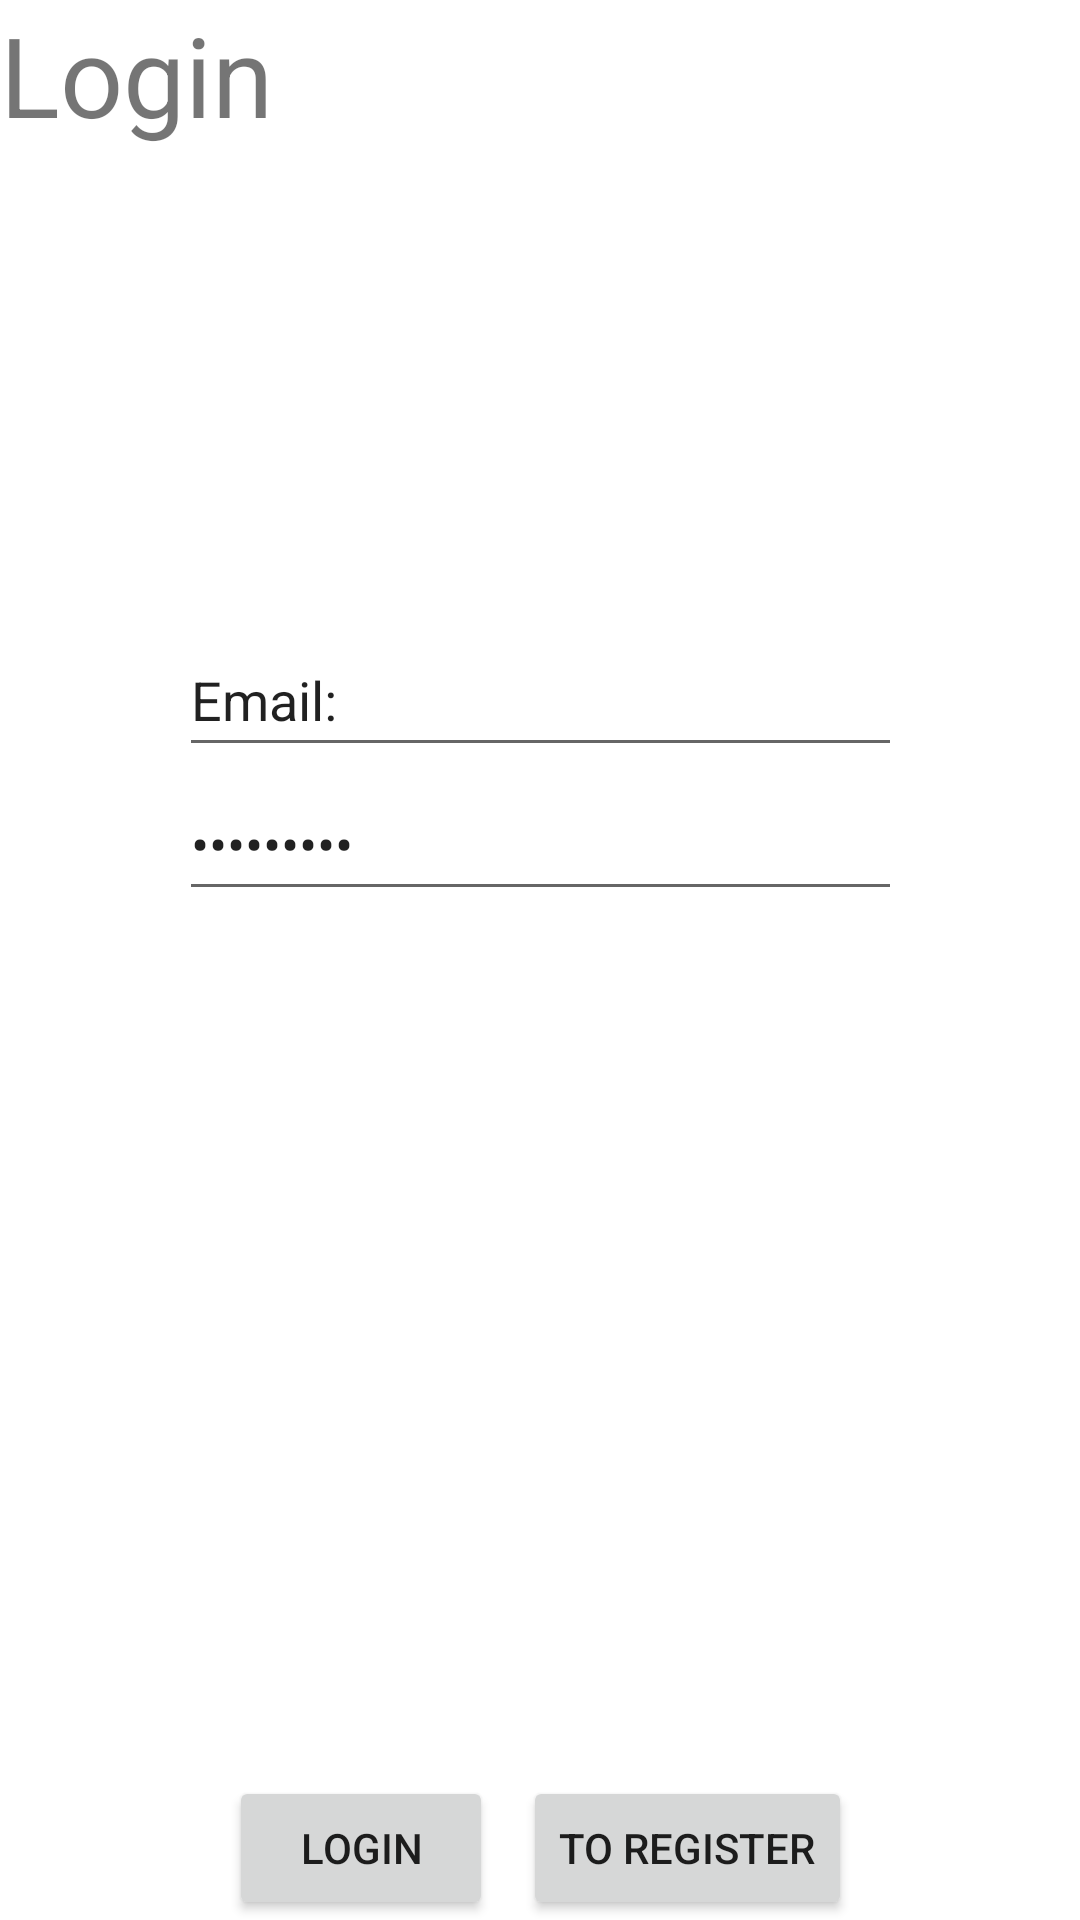

Android layout source for this screen:
<!-- AndroidManifest.xml: application theme Theme.DiscoverPic -->
<!-- res/layout/fragment_login.xml -->
<?xml version="1.0" encoding="utf-8"?>
<androidx.constraintlayout.widget.ConstraintLayout xmlns:android="http://schemas.android.com/apk/res/android"
    xmlns:app="http://schemas.android.com/apk/res-auto"
    xmlns:tools="http://schemas.android.com/tools"
    android:layout_width="match_parent"
    android:layout_height="match_parent"
    android:orientation="vertical"
    tools:context=".ui.home.HomeFragment">

    <LinearLayout
        android:layout_width="241dp"
        android:layout_height="246dp"
        android:orientation="vertical"
        app:layout_constraintBottom_toTopOf="@+id/linearLayout"
        app:layout_constraintEnd_toEndOf="parent"
        app:layout_constraintStart_toStartOf="parent"
        app:layout_constraintTop_toBottomOf="@+id/LoginHeader">

        <EditText
            android:id="@+id/Email"
            android:layout_width="match_parent"
            android:layout_height="wrap_content"
            android:ems="10"
            android:inputType="textEmailAddress"
            android:minHeight="48dp"
            android:text="Email:" />

        <EditText
            android:id="@+id/password"
            android:layout_width="match_parent"
            android:layout_height="wrap_content"
            android:ems="10"
            android:inputType="textPassword"
            android:minHeight="48dp"
            android:text="Password:" />

    </LinearLayout>

    <LinearLayout
        android:id="@+id/linearLayout"
        android:layout_width="wrap_content"
        android:layout_height="wrap_content"
        android:orientation="horizontal"
        android:textAlignment="center"
        app:layout_constraintBottom_toBottomOf="parent"
        app:layout_constraintEnd_toEndOf="parent"
        app:layout_constraintStart_toStartOf="parent">

        <Button
            android:id="@+id/Login"
            android:layout_width="wrap_content"
            android:layout_height="wrap_content"
            android:text="Login" />

        <Button
            android:id="@+id/ToRegister"
            android:layout_width="wrap_content"
            android:layout_height="wrap_content"
            android:layout_marginLeft="10dp"
            android:text="To Register" />
    </LinearLayout>

    <TextView
        android:id="@+id/LoginHeader"
        android:layout_width="match_parent"
        android:layout_height="69dp"
        android:text="Login"
        android:textSize="18pt"
        app:layout_constraintEnd_toEndOf="parent"
        app:layout_constraintStart_toStartOf="parent"
        app:layout_constraintTop_toTopOf="parent"
        tools:textAlignment="center" />

</androidx.constraintlayout.widget.ConstraintLayout>
<!-- resources referenced by this layout -->
<resources>
  <style name="Theme.DiscoverPic" parent="Theme.MaterialComponents.DayNight.DarkActionBar">
          
          <item name="colorPrimary">@color/purple_500</item>
          <item name="colorPrimaryVariant">@color/purple_700</item>
          <item name="colorOnPrimary">@color/white</item>
          
          <item name="colorSecondary">@color/teal_200</item>
          <item name="colorSecondaryVariant">@color/teal_700</item>
          <item name="colorOnSecondary">@color/black</item>
          
          <item name="android:statusBarColor">?attr/colorPrimaryVariant</item>
          
      </style>
  <!-- not gathered from this repository: default colours our renderer supplied (Android Studio template values) -->
  <color name="purple_500">#FF6200EE</color>
  <color name="purple_700">#FF3700B3</color>
  <color name="teal_200">#FF03DAC5</color>
  <color name="teal_700">#FF018786</color>
  <color name="black">#FF000000</color>
  <color name="white">#FFFFFFFF</color>
</resources>
